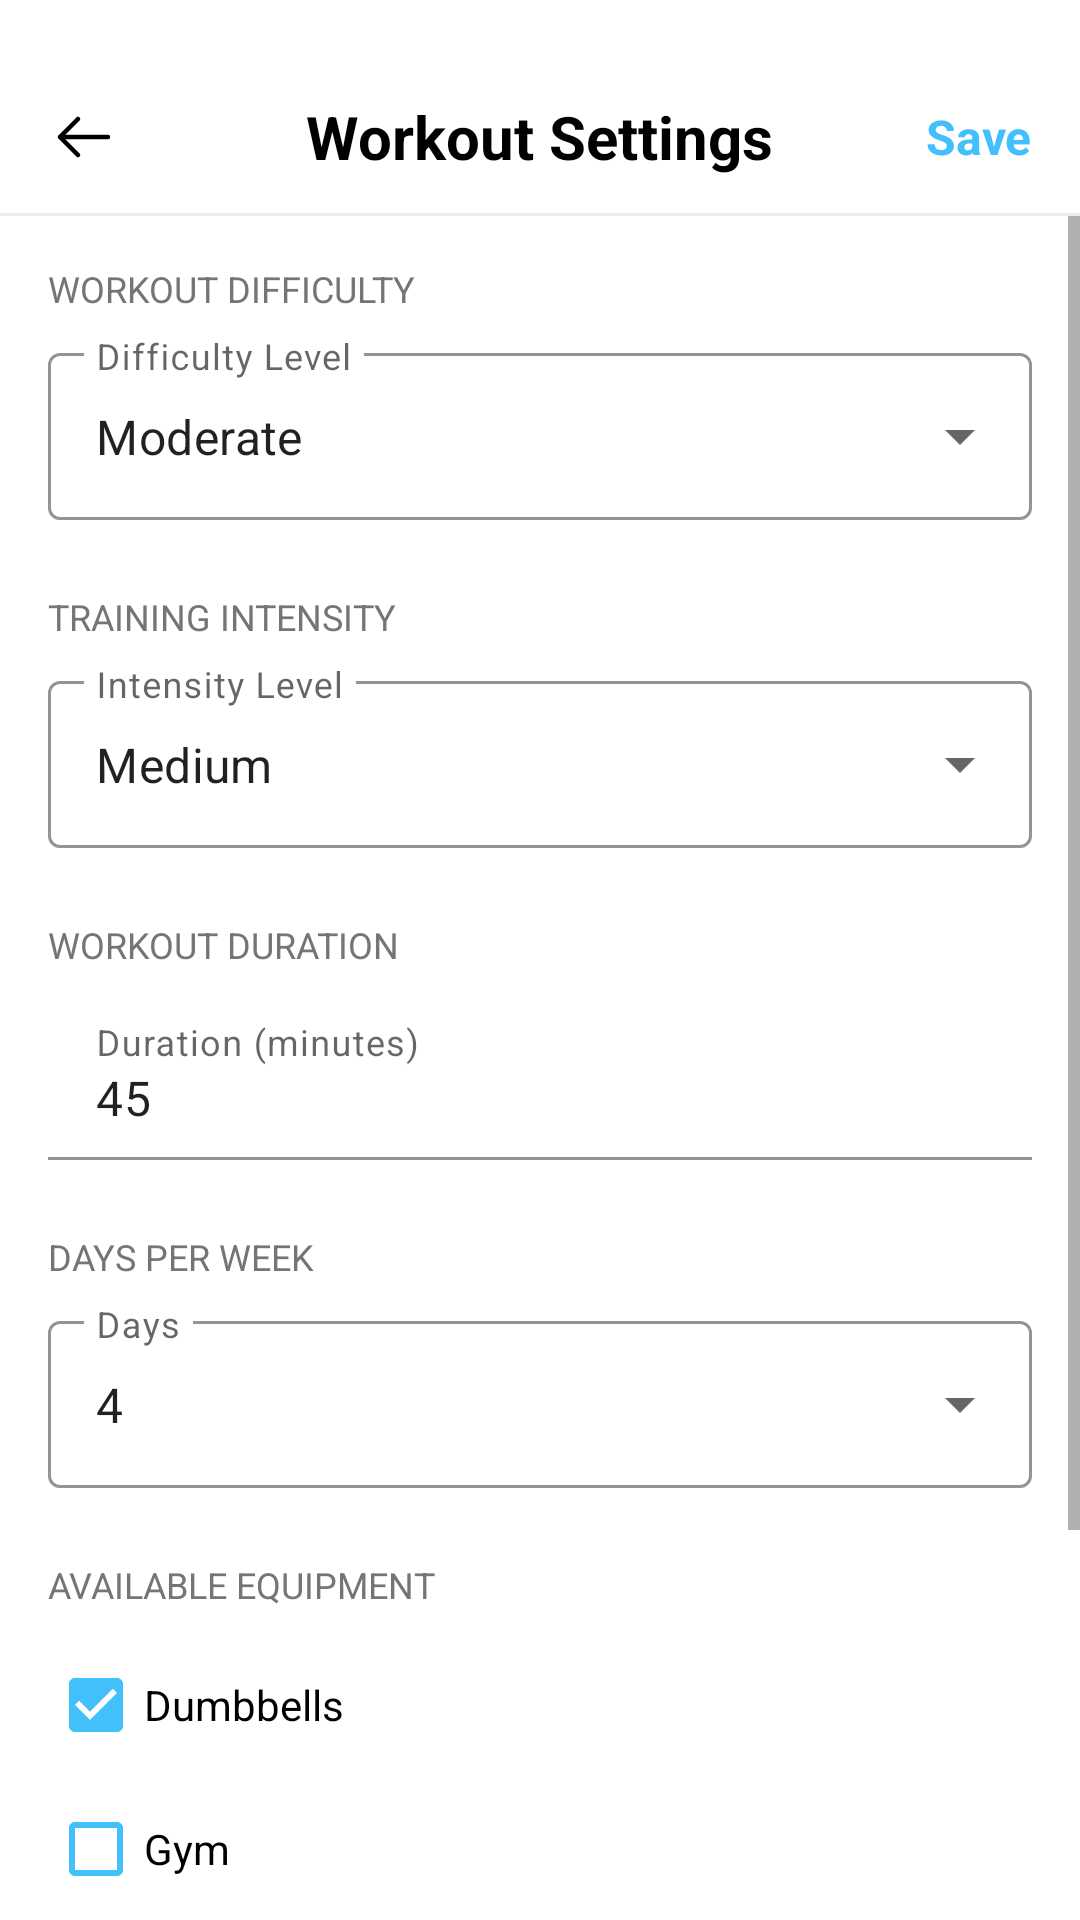

Here is an Android app screen rendered from its layout file. Give the layout XML and the strings, colors and styles it references.
<!-- AndroidManifest.xml: application theme Theme.FitFlow -->
<!-- res/layout/activity_workout_settings.xml -->
<?xml version="1.0" encoding="utf-8"?>
<androidx.constraintlayout.widget.ConstraintLayout xmlns:android="http://schemas.android.com/apk/res/android"
    xmlns:app="http://schemas.android.com/apk/res-auto"
    xmlns:tools="http://schemas.android.com/tools"
    android:layout_width="match_parent"
    android:layout_height="match_parent"
    android:background="@color/white">

    

    <androidx.constraintlayout.widget.ConstraintLayout
        android:id="@+id/header"
        android:layout_width="match_parent"
        android:layout_height="wrap_content"
        android:layout_marginTop="16dp"
        android:paddingStart="16dp"
        android:paddingTop="16dp"
        android:paddingEnd="16dp"
        android:paddingBottom="12dp"
        app:layout_constraintTop_toTopOf="parent"
        tools:layout_editor_absoluteX="0dp">

        <ImageView
            android:id="@+id/backtoSettings2"
            android:layout_width="24dp"
            android:layout_height="24dp"
            android:src="@drawable/ic_arrow_left"
            app:layout_constraintBottom_toBottomOf="parent"
            app:layout_constraintStart_toStartOf="parent"
            app:layout_constraintTop_toTopOf="parent"
            app:tint="#000000" />

        <TextView
            android:layout_width="wrap_content"
            android:layout_height="wrap_content"
            android:text="Workout Settings"
            android:textColor="#000000"
            android:textSize="20sp"
            android:textStyle="bold"
            app:layout_constraintBottom_toBottomOf="parent"
            app:layout_constraintEnd_toEndOf="parent"
            app:layout_constraintStart_toStartOf="parent"
            app:layout_constraintTop_toTopOf="parent" />

        <TextView
            android:id="@+id/profile_data_save_button"
            android:layout_width="wrap_content"
            android:layout_height="wrap_content"
            android:text="Save"
            android:textColor="#42C0FB"
            android:textSize="16sp"
            android:textStyle="bold"
            app:layout_constraintBottom_toBottomOf="parent"
            app:layout_constraintEnd_toEndOf="parent"
            app:layout_constraintTop_toTopOf="parent" />
    </androidx.constraintlayout.widget.ConstraintLayout>

    <View
        android:id="@+id/divider"
        android:layout_width="match_parent"
        android:layout_height="1dp"
        android:background="#EEEEEE"
        app:layout_constraintTop_toBottomOf="@id/header" />

    <ScrollView
        android:layout_width="match_parent"
        android:layout_height="0dp"
        app:layout_constraintBottom_toBottomOf="parent"
        app:layout_constraintTop_toBottomOf="@id/divider">

        <LinearLayout
            android:layout_width="match_parent"
            android:layout_height="wrap_content"
            android:orientation="vertical"
            android:paddingBottom="24dp">

            
            <TextView
                android:layout_width="match_parent"
                android:layout_height="wrap_content"
                android:paddingStart="16dp"
                android:paddingTop="16dp"
                android:paddingEnd="16dp"
                android:paddingBottom="8dp"
                android:text="WORKOUT DIFFICULTY"
                android:textColor="#757575"
                android:textSize="12sp" />

            <com.google.android.material.textfield.TextInputLayout
                android:layout_width="match_parent"
                android:layout_height="wrap_content"
                android:layout_marginStart="16dp"
                android:layout_marginEnd="16dp"
                android:layout_marginBottom="16dp"
                android:hint="Difficulty Level"
                app:boxBackgroundColor="@android:color/transparent"
                app:boxStrokeColor="#42C0FB"
                style="@style/Widget.MaterialComponents.TextInputLayout.OutlinedBox.ExposedDropdownMenu">

                <AutoCompleteTextView
                    android:id="@+id/difficulty_dropdown"
                    android:layout_width="match_parent"
                    android:layout_height="wrap_content"
                    android:inputType="none"
                    android:text="Moderate" />
            </com.google.android.material.textfield.TextInputLayout>

            
            <TextView
                android:layout_width="match_parent"
                android:layout_height="wrap_content"
                android:paddingStart="16dp"
                android:paddingTop="8dp"
                android:paddingEnd="16dp"
                android:paddingBottom="8dp"
                android:text="TRAINING INTENSITY"
                android:textColor="#757575"
                android:textSize="12sp" />

            <com.google.android.material.textfield.TextInputLayout
                android:layout_width="match_parent"
                android:layout_height="wrap_content"
                android:layout_marginStart="16dp"
                android:layout_marginEnd="16dp"
                android:layout_marginBottom="16dp"
                android:hint="Intensity Level"
                app:boxBackgroundColor="@android:color/transparent"
                app:boxStrokeColor="#42C0FB"
                style="@style/Widget.MaterialComponents.TextInputLayout.OutlinedBox.ExposedDropdownMenu">

                <AutoCompleteTextView
                    android:id="@+id/intensity_dropdown"
                    android:layout_width="match_parent"
                    android:layout_height="wrap_content"
                    android:inputType="none"
                    android:text="Medium" />
            </com.google.android.material.textfield.TextInputLayout>

            
            <TextView
                android:layout_width="match_parent"
                android:layout_height="wrap_content"
                android:paddingStart="16dp"
                android:paddingTop="8dp"
                android:paddingEnd="16dp"
                android:paddingBottom="8dp"
                android:text="WORKOUT DURATION"
                android:textColor="#757575"
                android:textSize="12sp" />

            <com.google.android.material.textfield.TextInputLayout
                android:layout_width="match_parent"
                android:layout_height="wrap_content"
                android:layout_marginStart="16dp"
                android:layout_marginEnd="16dp"
                android:layout_marginBottom="16dp"
                android:hint="Duration (minutes)"
                app:boxBackgroundColor="@android:color/transparent"
                app:boxStrokeColor="#42C0FB">

                <com.google.android.material.textfield.TextInputEditText
                    android:id="@+id/duration_input"
                    android:layout_width="match_parent"
                    android:layout_height="wrap_content"
                    android:inputType="number"
                    android:text="45" />
            </com.google.android.material.textfield.TextInputLayout>

            
            <TextView
                android:layout_width="match_parent"
                android:layout_height="wrap_content"
                android:paddingStart="16dp"
                android:paddingTop="8dp"
                android:paddingEnd="16dp"
                android:paddingBottom="8dp"
                android:text="DAYS PER WEEK"
                android:textColor="#757575"
                android:textSize="12sp" />

            <com.google.android.material.textfield.TextInputLayout
                android:layout_width="match_parent"
                android:layout_height="wrap_content"
                android:layout_marginStart="16dp"
                android:layout_marginEnd="16dp"
                android:layout_marginBottom="16dp"
                android:hint="Days"
                app:boxBackgroundColor="@android:color/transparent"
                app:boxStrokeColor="#42C0FB"
                style="@style/Widget.MaterialComponents.TextInputLayout.OutlinedBox.ExposedDropdownMenu">

                <AutoCompleteTextView
                    android:id="@+id/days_dropdown"
                    android:layout_width="match_parent"
                    android:layout_height="wrap_content"
                    android:inputType="none"
                    android:text="4" />
            </com.google.android.material.textfield.TextInputLayout>

            
            <TextView
                android:layout_width="match_parent"
                android:layout_height="wrap_content"
                android:paddingStart="16dp"
                android:paddingTop="8dp"
                android:paddingEnd="16dp"
                android:paddingBottom="8dp"
                android:text="AVAILABLE EQUIPMENT"
                android:textColor="#757575"
                android:textSize="12sp" />

            <LinearLayout
                android:layout_width="match_parent"
                android:layout_height="wrap_content"
                android:layout_marginStart="16dp"
                android:layout_marginEnd="16dp"
                android:orientation="vertical">

                <CheckBox
                    android:id="@+id/dumbbells_checkbox"
                    android:layout_width="match_parent"
                    android:layout_height="wrap_content"
                    android:text="Dumbbells"
                    android:checked="true"
                    android:buttonTint="#42C0FB" />

                <CheckBox
                    android:id="@+id/gym_checkbox"
                    android:layout_width="match_parent"
                    android:layout_height="wrap_content"
                    android:text="Gym"
                    android:checked="false"
                    android:buttonTint="#42C0FB" />

                <CheckBox
                    android:id="@+id/kettlebell_checkbox"
                    android:layout_width="match_parent"
                    android:layout_height="wrap_content"
                    android:text="Kettlebell"
                    android:checked="true"
                    android:buttonTint="#42C0FB" />

                <CheckBox
                    android:id="@+id/bodyweight_checkbox"
                    android:layout_width="match_parent"
                    android:layout_height="wrap_content"
                    android:text="Bodyweight"
                    android:checked="true"
                    android:buttonTint="#42C0FB" />

                <CheckBox
                    android:id="@+id/resistance_bands_checkbox"
                    android:layout_width="match_parent"
                    android:layout_height="wrap_content"
                    android:text="Resistance Bands"
                    android:checked="true"
                    android:buttonTint="#42C0FB" />
            </LinearLayout>
        </LinearLayout>
    </ScrollView>
</androidx.constraintlayout.widget.ConstraintLayout>
<!-- resources referenced by this layout -->
<resources>
  <color name="white">#FFFFFFFF</color>
  <!-- drawable ic_arrow_left (drawable) -->
  <vector xmlns:android="http://schemas.android.com/apk/res/android" android:height="25dp" android:viewportHeight="24" android:viewportWidth="24" android:width="25dp">
        
      <path android:fillColor="#00000000" android:pathData="M20,12H4M4,12L10,6M4,12L10,18" android:strokeColor="#1C274C" android:strokeLineCap="round" android:strokeLineJoin="round" android:strokeWidth="1.5"/>
      
  </vector>
  <style name="Theme.FitFlow" parent="Theme.MaterialComponents.DayNight.NoActionBar">
          
          <item name="colorPrimary">@color/purple_500</item>
          <item name="colorPrimaryVariant">@color/purple_700</item>
          <item name="colorOnPrimary">@color/white</item>
  
  
          
          <item name="colorSecondary">@color/teal_200</item>
          <item name="colorSecondaryVariant">@color/teal_700</item>
          <item name="colorOnSecondary">@color/black</item>
  
          
          <item name="android:statusBarColor">?attr/colorPrimaryVariant</item>
  
  
      </style>
  <color name="purple_500">#FF6200EE</color>
  <color name="purple_700">#FF3700B3</color>
  <color name="teal_200">#FF03DAC5</color>
  <color name="teal_700">#FF018786</color>
  <color name="black">#FF000000</color>
</resources>
